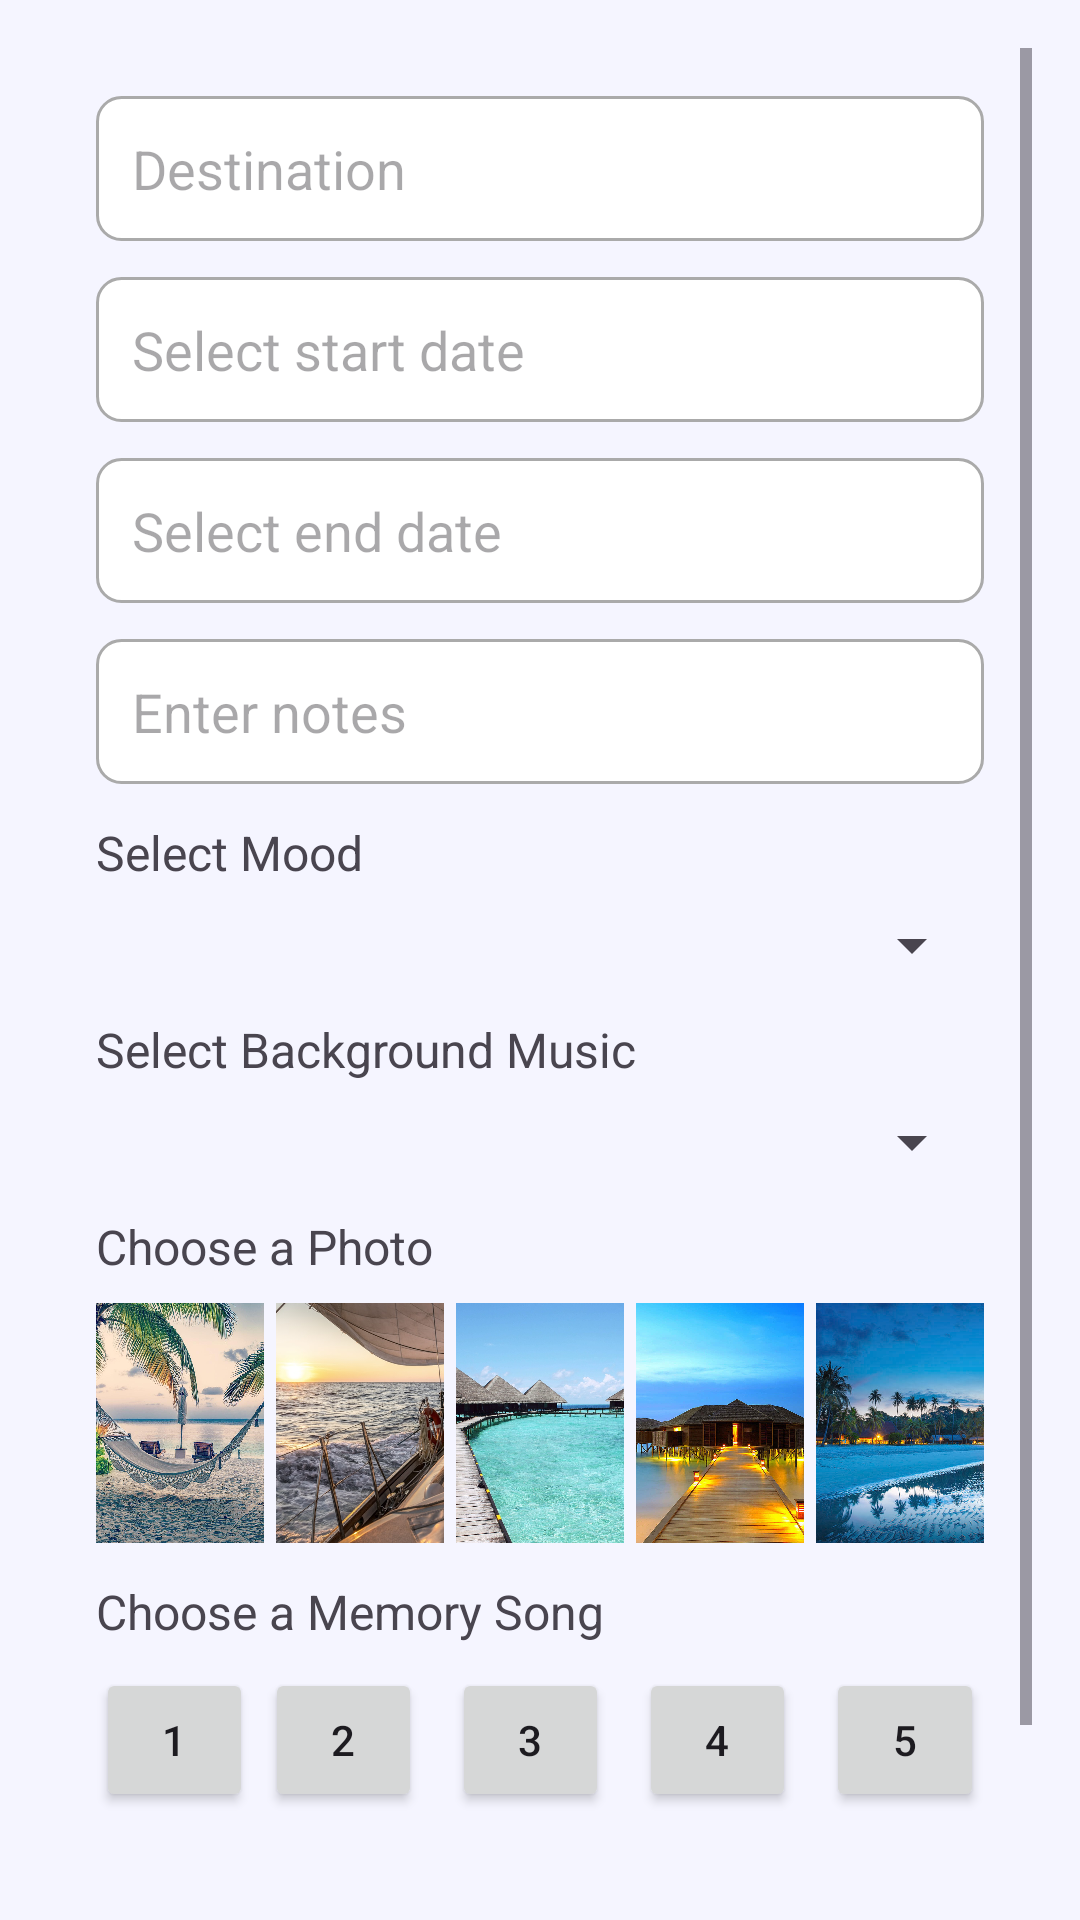

Write the Android layout XML for this screen, with the resource values it uses.
<!-- AndroidManifest.xml: application theme Theme.TripBuddy -->
<!-- res/layout/activity_memories.xml -->
<?xml version="1.0" encoding="utf-8"?>
<ScrollView xmlns:android="http://schemas.android.com/apk/res/android"
    android:layout_width="match_parent"
    android:layout_height="match_parent"
    android:padding="16dp">

    <LinearLayout
        android:layout_width="match_parent"
        android:layout_height="wrap_content"
        android:orientation="vertical"
        android:padding="16dp"
        android:background="@color/background_light">

        <EditText
            android:id="@+id/etDestination"
            android:layout_width="match_parent"
            android:layout_height="wrap_content"
            android:hint="Destination"
            android:padding="12dp"
            android:background="@drawable/shape_edittext"
            android:layout_marginBottom="12dp"/>

        <EditText
            android:id="@+id/etStartDate"
            android:layout_width="match_parent"
            android:layout_height="wrap_content"
            android:hint="Select start date"
            android:focusable="false"
            android:clickable="true"
            android:padding="12dp"
            android:background="@drawable/shape_edittext"
            android:layout_marginBottom="12dp"/>

        <EditText
            android:id="@+id/etEndDate"
            android:layout_width="match_parent"
            android:layout_height="wrap_content"
            android:hint="Select end date"
            android:focusable="false"
            android:clickable="true"
            android:padding="12dp"
            android:background="@drawable/shape_edittext"
            android:layout_marginBottom="12dp"/>

        <EditText
            android:id="@+id/etNotes"
            android:layout_width="match_parent"
            android:layout_height="wrap_content"
            android:hint="Enter notes"
            android:padding="12dp"
            android:background="@drawable/shape_edittext"
            android:layout_marginBottom="12dp"/>

        <TextView
            android:layout_width="wrap_content"
            android:layout_height="wrap_content"
            android:text="Select Mood"
            android:textSize="16sp"
            android:layout_marginBottom="8dp"/>
        <Spinner
            android:id="@+id/spinnerMood"
            android:layout_width="match_parent"
            android:layout_height="wrap_content"
            android:layout_marginBottom="12dp"/>

        <TextView
            android:layout_width="wrap_content"
            android:layout_height="wrap_content"
            android:text="Select Background Music"
            android:textSize="16sp"
            android:layout_marginBottom="8dp"/>
        <Spinner
            android:id="@+id/spinnerBgm"
            android:layout_width="match_parent"
            android:layout_height="wrap_content"
            android:layout_marginBottom="12dp"/>

        <TextView
            android:layout_width="wrap_content"
            android:layout_height="wrap_content"
            android:text="Choose a Photo"
            android:textSize="16sp"
            android:layout_marginBottom="8dp"/>

        <LinearLayout
            android:layout_width="match_parent"
            android:layout_height="wrap_content"
            android:orientation="horizontal"
            android:weightSum="5"
            android:layout_marginBottom="12dp">

            <ImageView
                android:id="@+id/photo1"
                android:layout_width="0dp"
                android:layout_height="80dp"
                android:layout_weight="1"
                android:src="@drawable/photo1"
                android:scaleType="centerCrop"
                android:background="@drawable/photo_border"
                android:layout_marginEnd="4dp"/>

            <ImageView
                android:id="@+id/photo2"
                android:layout_width="0dp"
                android:layout_height="80dp"
                android:layout_weight="1"
                android:src="@drawable/photo2"
                android:scaleType="centerCrop"
                android:background="@drawable/photo_border"
                android:layout_marginEnd="4dp"/>

            <ImageView
                android:id="@+id/photo3"
                android:layout_width="0dp"
                android:layout_height="80dp"
                android:layout_weight="1"
                android:src="@drawable/photo3"
                android:scaleType="centerCrop"
                android:background="@drawable/photo_border"
                android:layout_marginEnd="4dp"/>

            <ImageView
                android:id="@+id/photo4"
                android:layout_width="0dp"
                android:layout_height="80dp"
                android:layout_weight="1"
                android:src="@drawable/photo4"
                android:scaleType="centerCrop"
                android:background="@drawable/photo_border"
                android:layout_marginEnd="4dp"/>

            <ImageView
                android:id="@+id/photo5"
                android:layout_width="0dp"
                android:layout_height="80dp"
                android:layout_weight="1"
                android:src="@drawable/photo5"
                android:scaleType="centerCrop"
                android:background="@drawable/photo_border"/>
        </LinearLayout>


        <TextView
            android:layout_width="wrap_content"
            android:layout_height="wrap_content"
            android:text="Choose a Memory Song"
            android:textSize="16sp"
            android:layout_marginBottom="8dp"/>

        <LinearLayout
            android:layout_width="match_parent"
            android:layout_height="wrap_content"
            android:orientation="horizontal"
            android:weightSum="5"
            android:layout_marginBottom="12dp">

            <Button
                android:id="@+id/btnAudio1"
                android:layout_width="20dp"
                android:layout_height="wrap_content"
                android:text="1"
                android:layout_weight="1"
                android:layout_marginEnd="4dp"/>

            <Button
                android:id="@+id/btnAudio2"
                android:layout_width="20dp"
                android:layout_height="wrap_content"
                android:text="2"
                android:layout_weight="1"
                android:layout_marginEnd="10dp"/>

            <Button
                android:id="@+id/btnAudio3"
                android:layout_width="20dp"
                android:layout_height="wrap_content"
                android:text="3"
                android:layout_weight="1"
                android:layout_marginEnd="10dp"/>

            <Button
                android:id="@+id/btnAudio4"
                android:layout_width="20dp"
                android:layout_height="wrap_content"
                android:text="4"
                android:layout_weight="1"
                android:layout_marginEnd="10dp"/>

            <Button
                android:id="@+id/btnAudio5"
                android:layout_width="20dp"
                android:layout_height="wrap_content"
                android:text="5"
                android:layout_weight="1"/>
        </LinearLayout>

        <Button
            android:id="@+id/btnSaveMemory"
            android:layout_width="match_parent"
            android:layout_height="wrap_content"
            android:text="Save Memory"
            android:layout_marginTop="16dp"/>

    </LinearLayout>
</ScrollView>
<!-- resources referenced by this layout -->
<resources>
  <color name="background_light">#FFF5F5FF</color>
  <!-- drawable photo1: jpg bitmap (drawable, 598349 bytes) -->
  <!-- drawable photo2: jpg bitmap (drawable, 162314 bytes) -->
  <!-- drawable photo3: jpg bitmap (drawable, 367528 bytes) -->
  <!-- drawable photo4: jpg bitmap (drawable, 148886 bytes) -->
  <!-- drawable photo5: jpg bitmap (drawable, 188404 bytes) -->
  <!-- drawable photo_border (drawable) -->
  <?xml version="1.0" encoding="utf-8"?>
  
  <shape xmlns:android="http://schemas.android.com/apk/res/android"
      android:shape="rectangle">
  
      <solid android:color="@android:color/transparent"/>
  
      <stroke
          android:width="2dp"
          android:color="@android:color/white"/>
  
      <corners android:radius="8dp"/>
  </shape>
  <!-- drawable shape_edittext (drawable) -->
  <?xml version="1.0" encoding="utf-8"?>
  
  <shape xmlns:android="http://schemas.android.com/apk/res/android"
  
      android:shape="rectangle">
      <solid android:color="@android:color/white"/>
      <stroke android:width="1dp" android:color="@android:color/darker_gray"/>
      <corners android:radius="8dp"/>
  </shape>
  <style name="Theme.TripBuddy" parent="Base.Theme.TripBuddy" />
  <style name="Base.Theme.TripBuddy" parent="Theme.Material3.DayNight.NoActionBar">
          <item name="colorPrimary">@color/purple_500</item>
          <item name="colorPrimaryVariant">@color/purple_700</item>
          <item name="android:statusBarColor">@color/purple_700</item>
          <item name="android:navigationBarColor">@color/background_light</item>
          <item name="android:windowBackground">@color/background_light</item>
      </style>
  <color name="purple_500">#6A1B9A</color>
  <color name="purple_700">#4A148C</color>
</resources>
